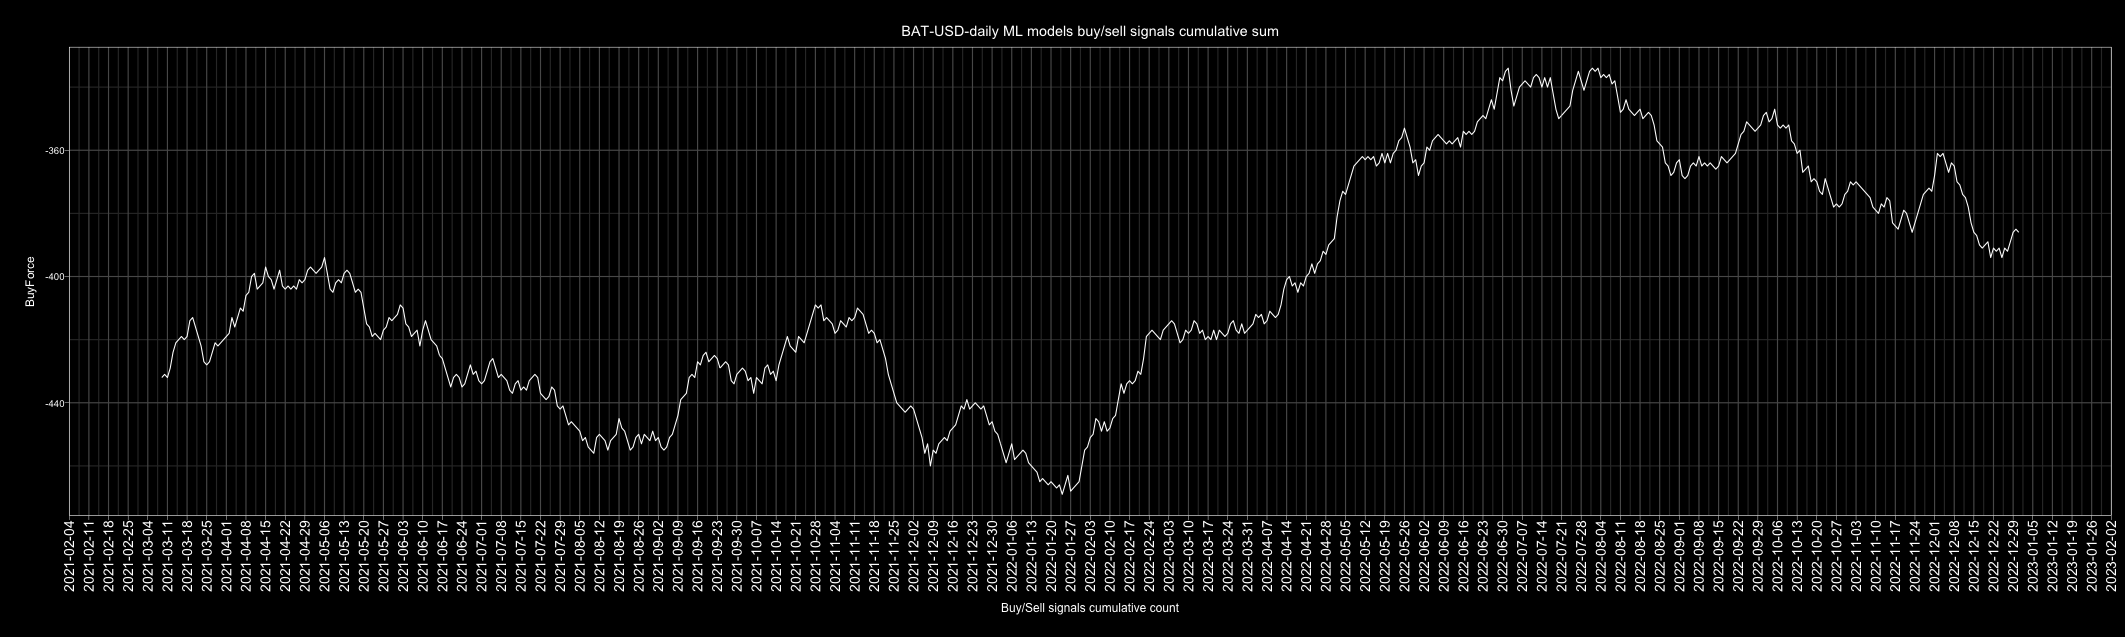

Data behind this chart, as committed beside it:
Date, buy, sell, Action, ActionID
2010-01-01, 4, 3, buy, 1
2010-01-02, 3, 4, sell, 0
2010-01-03, 4, 3, buy, 1
2010-01-04, 5, 2, buy, 1
2010-01-05, 6, 1, buy, 1
2010-01-06, 3, 4, sell, 0
2010-01-07, 2, 5, sell, 0
2010-01-08, 3, 4, sell, 0
2010-01-09, 4, 3, buy, 1
2010-01-10, 5, 2, buy, 1
2010-01-11, 2, 5, sell, 0
2010-01-12, 4, 3, buy, 1
2010-01-13, 5, 2, buy, 1
2010-01-14, 3, 4, sell, 0
2010-01-15, 5, 2, buy, 1
2010-01-16, 4, 3, buy, 1
2010-01-17, 2, 5, sell, 0
2010-01-18, 3, 4, sell, 0
2010-01-19, 4, 3, buy, 1
2010-01-20, 3, 4, sell, 0
2010-01-21, 4, 3, buy, 1
2010-01-22, 4, 3, buy, 1
2010-01-23, 4, 3, buy, 1
2010-01-24, 4, 3, buy, 1
2010-01-25, 4, 3, buy, 1
2010-01-26, 3, 4, sell, 0
2010-01-27, 2, 5, sell, 0
2010-01-28, 2, 5, sell, 0
2010-01-29, 4, 3, buy, 1
2010-01-30, 5, 2, buy, 1
2010-01-31, 4, 3, buy, 1
2010-02-01, 3, 4, sell, 0
2010-02-02, 5, 2, buy, 1
2010-02-03, 5, 2, buy, 1
2010-02-04, 3, 4, sell, 0
2010-02-05, 3, 4, sell, 0
2010-02-06, 5, 2, buy, 1
2010-02-07, 2, 5, sell, 0
2010-02-08, 4, 3, buy, 1
2010-02-09, 3, 4, sell, 0
2010-02-10, 2, 5, sell, 0
2010-02-11, 3, 4, sell, 0
2010-02-12, 5, 2, buy, 1
2010-02-13, 4, 3, buy, 1
2010-02-14, 2, 5, sell, 0
2010-02-15, 4, 3, buy, 1
2010-02-16, 3, 4, sell, 0
2010-02-17, 3, 4, sell, 0
2010-02-18, 3, 4, sell, 0
2010-02-19, 4, 3, buy, 1
2010-02-20, 3, 4, sell, 0
2010-02-21, 1, 6, sell, 0
2010-02-22, 3, 4, sell, 0
2010-02-23, 3, 4, sell, 0
2010-02-24, 3, 4, sell, 0
2010-02-25, 2, 5, sell, 0
2010-02-26, 5, 2, buy, 1
2010-02-27, 3, 4, sell, 0
2010-02-28, 4, 3, buy, 1
2010-03-01, 4, 3, buy, 1
... 4,688 more rows
